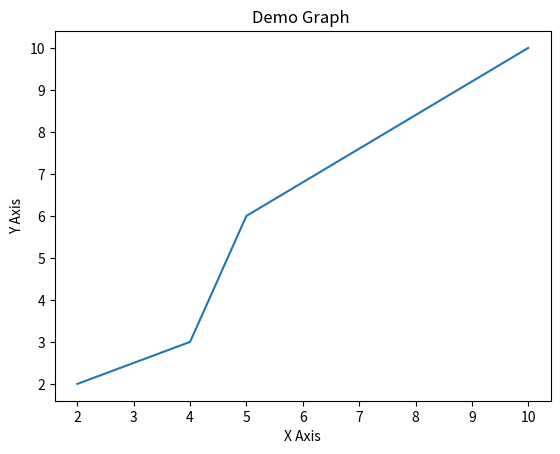

The matplotlib source for this figure:
import matplotlib.pyplot as plt

x = [2, 4, 5, 10]
y = [2, 3, 6, 10]

plt.plot(x, y)


plt.xlabel('X Axis')

plt.ylabel( 'Y Axis')

plt.title('Demo Graph ')

plt.show()